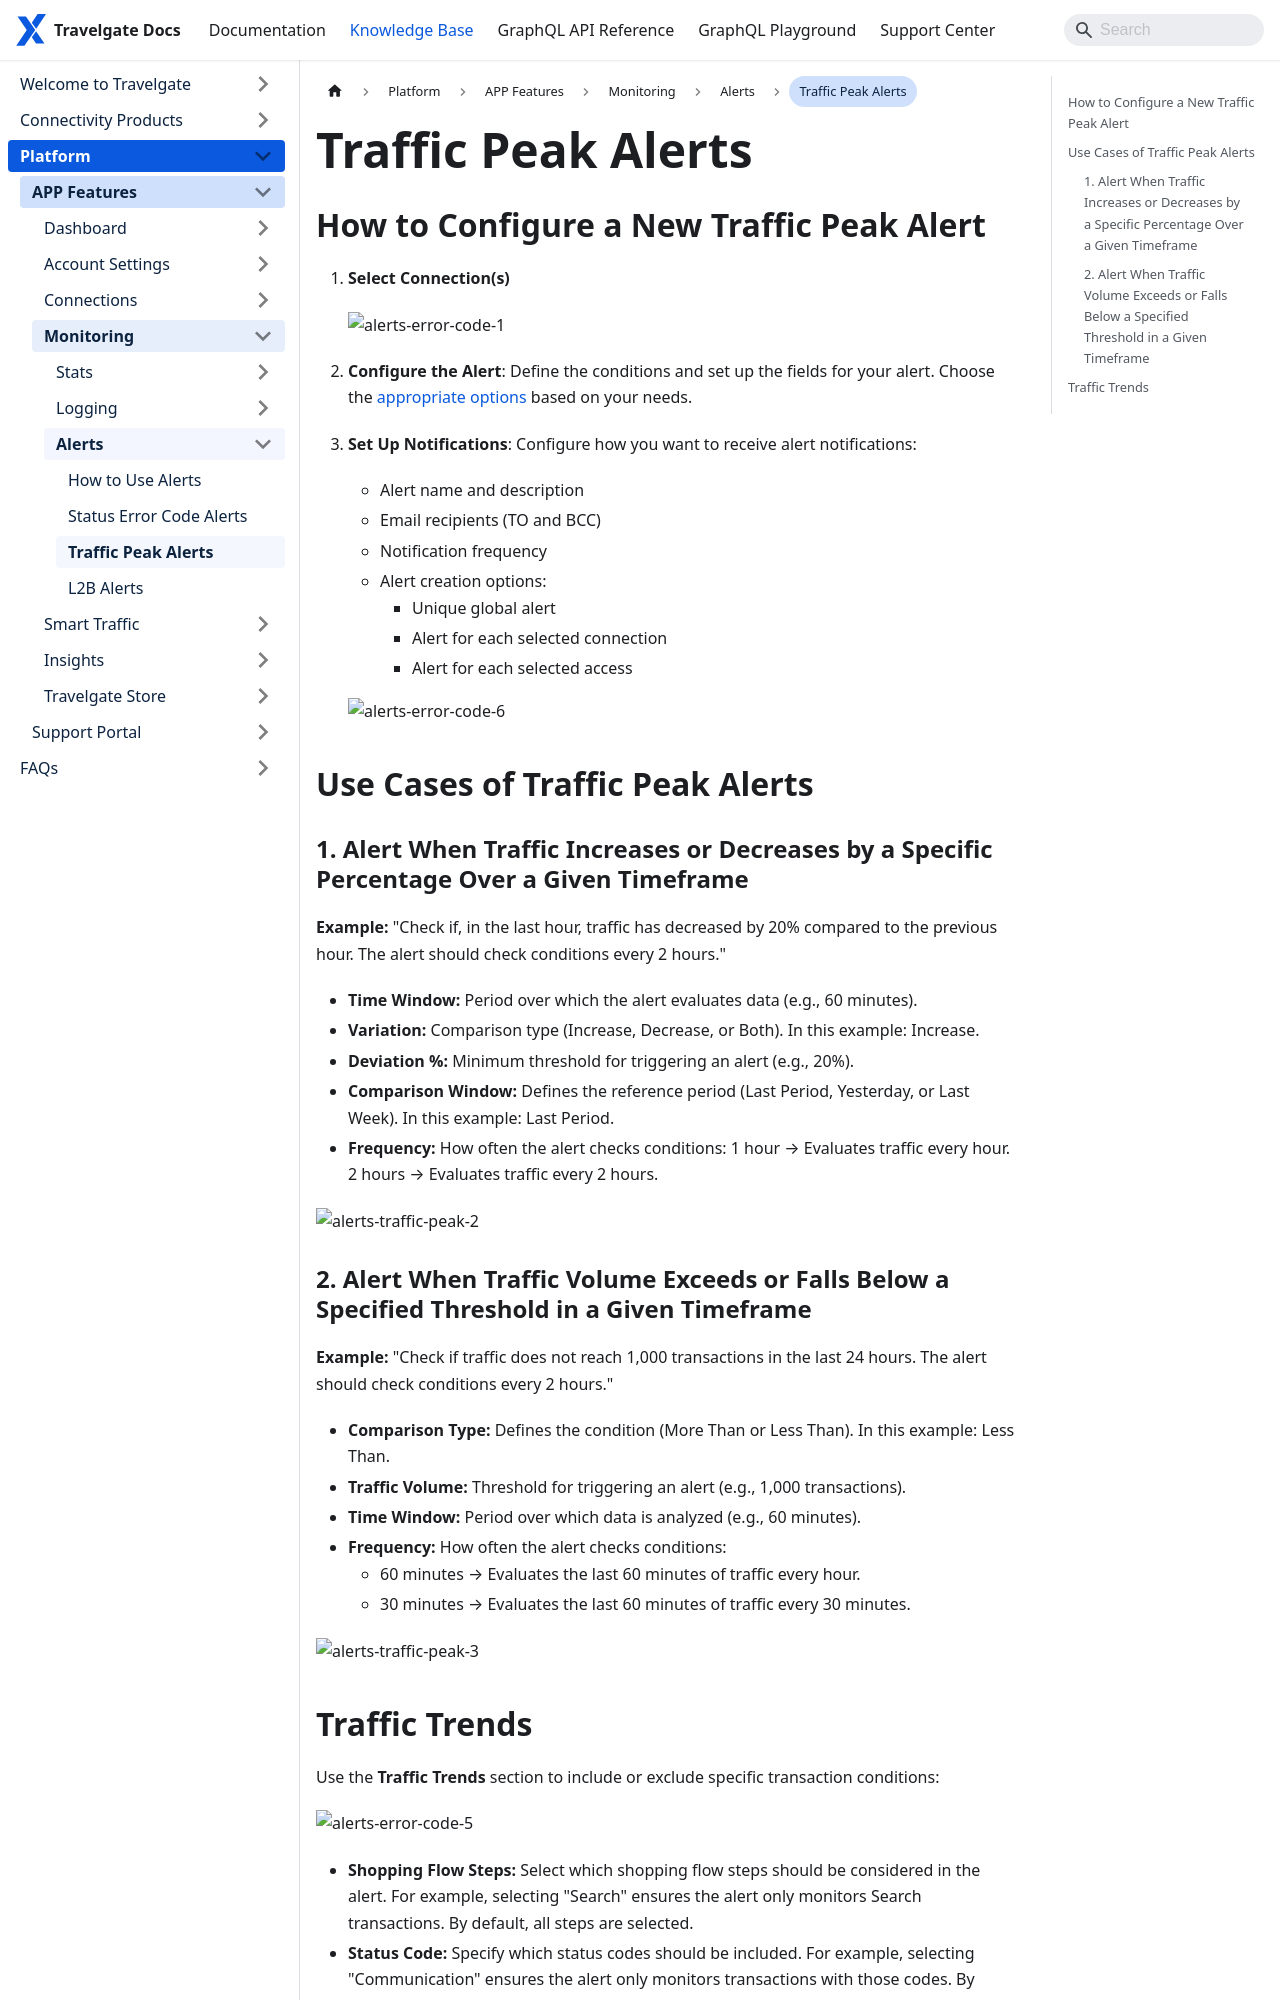

repository: Travelgate/documentation · page: kb/platform/app-features/monitoring-tools/alerts/alerts-traffic-peak/index.html · generator: docusaurus

---
title: Traffic Peak Alerts
sidebar_position: 4
---

# Traffic Peak Alerts

## How to Configure a New Traffic Peak Alert

1. **Select Connection(s)**

   ![alerts-error-code-1](https://storage.travelgate.com/kbase/alerts-error-code-1.jpg)
2. **Configure the Alert**: Define the conditions and set up the fields for your alert. Choose the [appropriate options](/kb/platform/app-features/monitoring-tools/alerts/alerts-traffic-peak#use-cases-of-traffic-peak-alerts) based on your needs.
3. **Set Up Notifications**: Configure how you want to receive alert notifications:
    - Alert name and description
    - Email recipients (TO and BCC)
    - Notification frequency
    - Alert creation options:
        - Unique global alert
        - Alert for each selected connection
        - Alert for each selected access

   ![alerts-error-code-6](https://storage.travelgate.com/kbase/alerts-error-code-6.jpg)

## Use Cases of Traffic Peak Alerts

### 1. Alert When Traffic Increases or Decreases by a Specific Percentage Over a Given Timeframe

**Example:** "Check if, in the last hour, traffic has decreased by 20% compared to the previous hour. The alert should check conditions every 2 hours."
    - **Time Window:** Period over which the alert evaluates data (e.g., 60 minutes).
    - **Variation:** Comparison type (Increase, Decrease, or Both). In this example: Increase.
    - **Deviation %:** Minimum threshold for triggering an alert (e.g., 20%).
    - **Comparison Window:** Defines the reference period (Last Period, Yesterday, or Last Week). In this example: Last Period.
    - **Frequency:** How often the alert checks conditions:
        1 hour → Evaluates traffic every hour.
        2 hours → Evaluates traffic every 2 hours.

![alerts-traffic-peak-2](https://storage.travelgate.com/kbase/alerts-traffic-peak-2.jpg)
